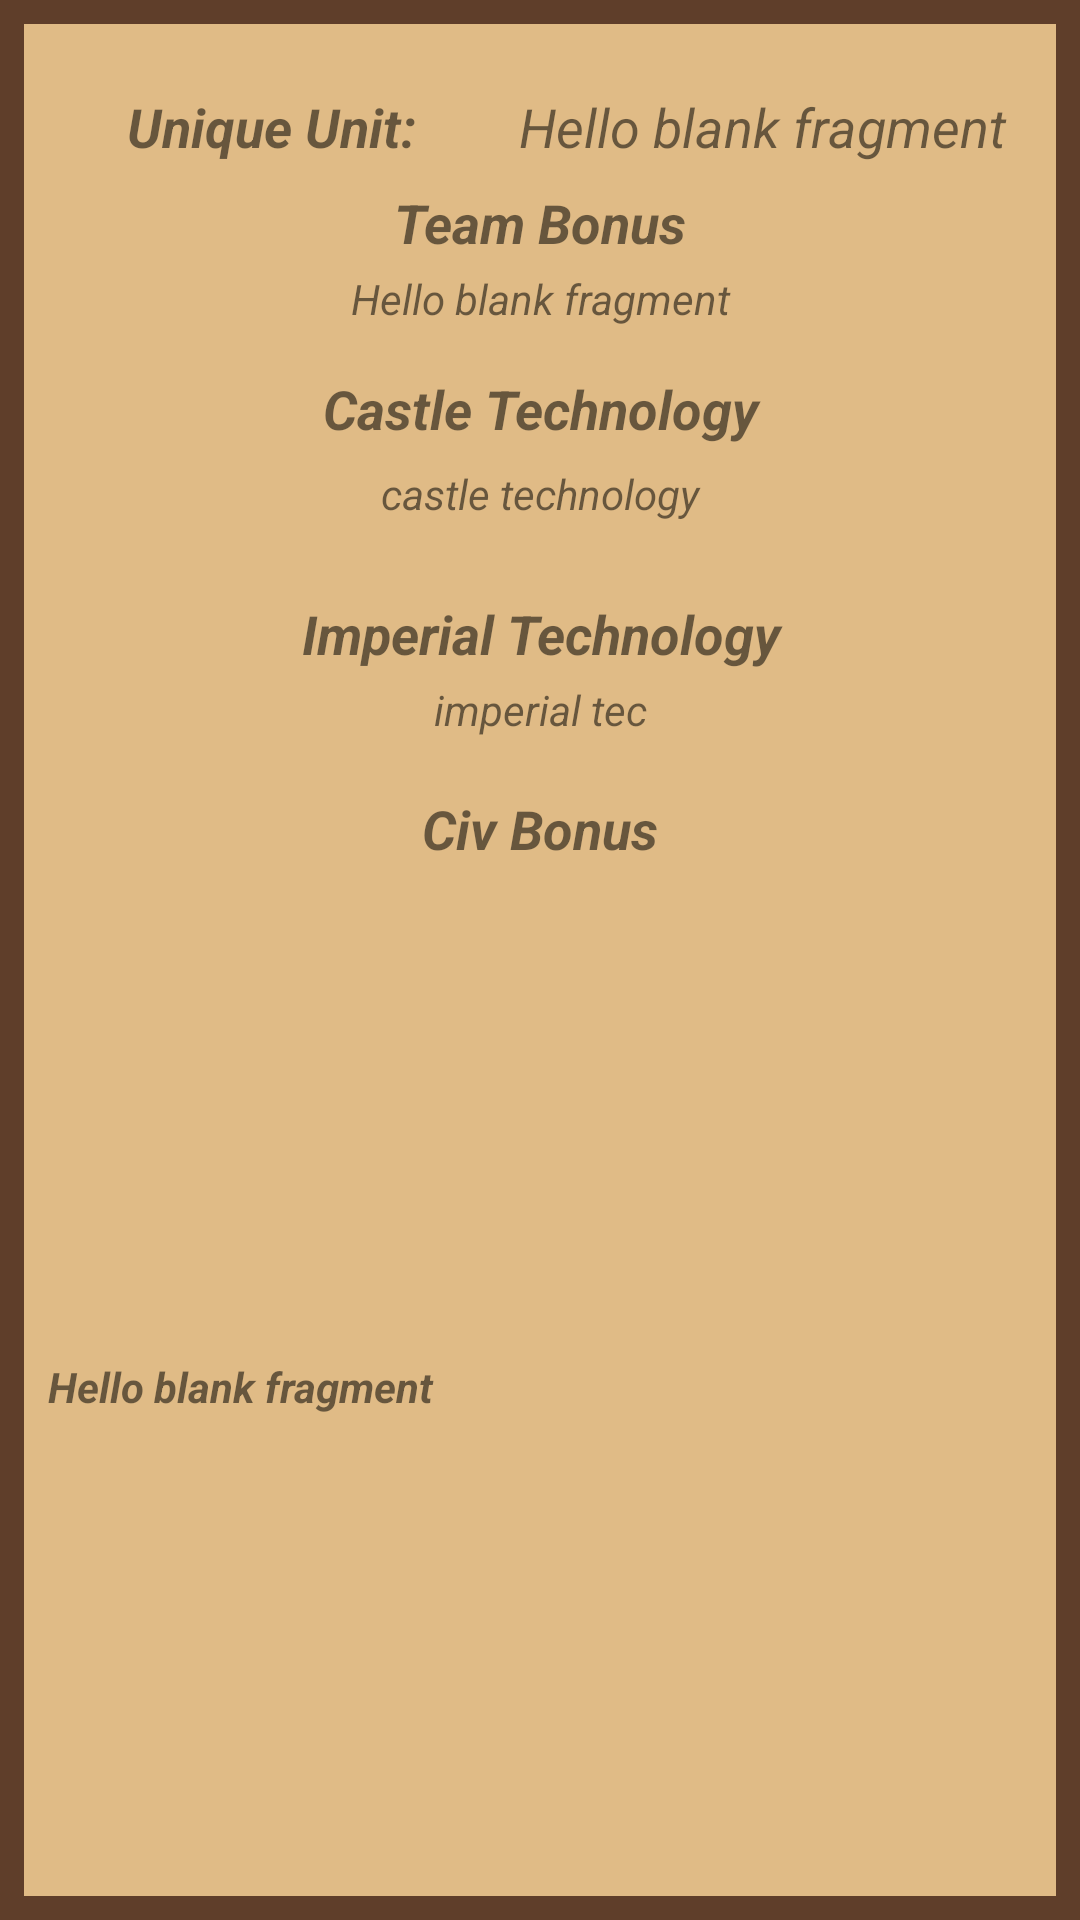

The Android layout XML behind this screen, and the referenced resources:
<!-- AndroidManifest.xml: application theme AppTheme -->
<!-- res/layout/fragment_civ_info.xml -->
<?xml version="1.0" encoding="utf-8"?>
<FrameLayout xmlns:android="http://schemas.android.com/apk/res/android"
    xmlns:app="http://schemas.android.com/apk/res-auto"
    xmlns:tools="http://schemas.android.com/tools"
    android:layout_width="match_parent"
    android:layout_height="match_parent"
    android:id="@+id/FragmentInfo"
    tools:context=".CivInfo">

    

    <android.support.constraint.ConstraintLayout
        android:layout_width="match_parent"
        android:layout_height="match_parent">

        <android.support.constraint.Guideline
            android:id="@+id/guideline6"
            android:layout_width="wrap_content"
            android:layout_height="wrap_content"
            android:orientation="vertical"
            app:layout_constraintGuide_percent="0.5" />

        <ImageView
            android:id="@+id/imageView"
            android:layout_width="0dp"
            android:layout_height="0dp"
            android:src="@color/bgFrameColor"
            app:layout_constraintBottom_toBottomOf="parent"
            app:layout_constraintEnd_toEndOf="parent"
            app:layout_constraintHorizontal_bias="0.0"
            app:layout_constraintStart_toStartOf="parent"
            app:layout_constraintTop_toTopOf="parent"
            app:layout_constraintVertical_bias="0.0" />

        <ImageView
            android:id="@+id/imageView2"
            android:layout_width="0dp"
            android:layout_height="0dp"
            android:layout_marginBottom="8dp"
            android:layout_marginEnd="8dp"
            android:layout_marginStart="8dp"
            android:layout_marginTop="8dp"
            android:src="@color/bgColor"
            app:layout_constraintBottom_toBottomOf="@+id/imageView"
            app:layout_constraintEnd_toEndOf="@+id/imageView"
            app:layout_constraintStart_toStartOf="@+id/imageView"
            app:layout_constraintTop_toTopOf="@+id/imageView" />

        <TextView
            android:id="@+id/CivName"
            android:layout_width="161dp"
            android:layout_height="6dp"
            android:layout_marginEnd="8dp"
            android:layout_marginStart="8dp"
            android:layout_marginTop="8dp"
            android:enabled="false"
            android:text="@string/hello_blank_fragment"
            android:textAlignment="center"
            android:textColor="@color/bgFrameColor"
            android:textSize="0sp"
            android:textStyle="bold|italic"
            app:layout_constraintEnd_toEndOf="@+id/imageView2"
            app:layout_constraintHorizontal_bias="0.0"
            app:layout_constraintStart_toStartOf="@+id/imageView2"
            app:layout_constraintTop_toTopOf="@+id/imageView2" />

        <TextView
            android:id="@+id/UU"
            android:layout_width="149dp"
            android:layout_height="24dp"
            android:layout_marginStart="8dp"
            android:layout_marginTop="8dp"
            android:text="Unique Unit:"
            android:textAlignment="center"
            android:textSize="18sp"
            android:textStyle="bold|italic"
            app:layout_constraintStart_toStartOf="@+id/imageView2"
            app:layout_constraintTop_toBottomOf="@+id/CivName" />

        <TextView
            android:id="@+id/UU_name"
            android:layout_width="0dp"
            android:layout_height="27dp"
            android:layout_marginEnd="8dp"
            android:layout_marginStart="8dp"
            android:layout_marginTop="8dp"
            android:text="@string/hello_blank_fragment"
            android:textAlignment="textStart"
            android:textSize="18sp"
            android:textStyle="italic"
            app:layout_constraintEnd_toEndOf="parent"
            app:layout_constraintStart_toEndOf="@+id/UU"
            app:layout_constraintTop_toBottomOf="@+id/CivName" />

        <TextView
            android:id="@+id/TB"
            android:layout_width="335dp"
            android:layout_height="28dp"
            android:layout_marginEnd="8dp"
            android:layout_marginStart="8dp"
            android:layout_marginTop="8dp"
            android:text="Team Bonus"
            android:textAlignment="center"
            android:textSize="18sp"
            android:textStyle="bold|italic"
            app:layout_constraintEnd_toEndOf="@+id/imageView2"
            app:layout_constraintHorizontal_bias="0.529"
            app:layout_constraintStart_toStartOf="@+id/imageView2"
            app:layout_constraintTop_toBottomOf="@+id/UU" />

        <TextView
            android:id="@+id/TB_Desc"
            android:layout_width="0dp"
            android:layout_height="34dp"
            android:layout_marginEnd="8dp"
            android:layout_marginStart="8dp"
            android:text="@string/hello_blank_fragment"
            android:textAlignment="center"
            android:textSize="14sp"
            android:textStyle="italic"
            app:layout_constraintEnd_toEndOf="@+id/imageView2"
            app:layout_constraintHorizontal_bias="0.533"
            app:layout_constraintStart_toStartOf="@+id/imageView2"
            app:layout_constraintTop_toBottomOf="@+id/TB" />

        <TextView
            android:id="@+id/CB"
            android:layout_width="335dp"
            android:layout_height="28dp"
            android:layout_marginEnd="8dp"
            android:layout_marginStart="8dp"
            android:text="Civ Bonus"
            android:textAlignment="center"
            android:textSize="18sp"
            android:textStyle="bold|italic"
            app:layout_constraintEnd_toEndOf="parent"
            app:layout_constraintHorizontal_bias="0.515"
            app:layout_constraintStart_toStartOf="parent"
            app:layout_constraintTop_toBottomOf="@+id/CB5" />

        <TextView
            android:id="@+id/CB4"
            android:layout_width="335dp"
            android:layout_height="28dp"
            android:layout_marginEnd="8dp"
            android:layout_marginStart="8dp"
            android:text="Imperial Technology"
            android:textAlignment="center"
            android:textSize="18sp"
            android:textStyle="bold|italic"
            app:layout_constraintEnd_toEndOf="parent"
            app:layout_constraintHorizontal_bias="0.515"
            app:layout_constraintStart_toStartOf="parent"
            app:layout_constraintTop_toBottomOf="@+id/CB3" />

        <TextView
            android:id="@+id/CB5"
            android:layout_width="0dp"
            android:layout_height="37dp"
            android:layout_marginEnd="8dp"
            android:layout_marginStart="8dp"
            android:text="imperial tec"
            android:textAlignment="center"
            android:textSize="14sp"
            android:textStyle="italic"
            app:layout_constraintEnd_toEndOf="parent"
            app:layout_constraintHorizontal_bias="0.515"
            app:layout_constraintStart_toStartOf="parent"
            app:layout_constraintTop_toBottomOf="@+id/CB4" />

        <TextView
            android:id="@+id/CB3"
            android:layout_width="0dp"
            android:layout_height="44dp"
            android:layout_marginEnd="8dp"
            android:layout_marginStart="8dp"
            android:text="castle technology"
            android:textAlignment="center"
            android:textSize="14sp"
            android:textStyle="italic"
            app:layout_constraintEnd_toEndOf="parent"
            app:layout_constraintHorizontal_bias="0.515"
            app:layout_constraintStart_toStartOf="parent"
            app:layout_constraintTop_toBottomOf="@+id/CB2" />

        <TextView
            android:id="@+id/CB2"
            android:layout_width="335dp"
            android:layout_height="31dp"
            android:layout_marginEnd="8dp"
            android:layout_marginStart="8dp"
            android:text="Castle Technology"
            android:textAlignment="center"
            android:textSize="18sp"
            android:textStyle="bold|italic"
            app:layout_constraintEnd_toEndOf="parent"
            app:layout_constraintHorizontal_bias="0.515"
            app:layout_constraintStart_toStartOf="parent"
            app:layout_constraintTop_toBottomOf="@+id/TB_Desc" />

        <TextView
            android:id="@+id/CB_DESC"
            android:layout_width="0dp"
            android:layout_height="wrap_content"
            android:layout_marginEnd="16dp"
            android:layout_marginStart="16dp"
            android:text="@string/hello_blank_fragment"
            android:textAlignment="textStart"
            android:textSize="14sp"
            android:textStyle="bold|italic"
            app:layout_constraintBottom_toBottomOf="@+id/imageView2"
            app:layout_constraintEnd_toEndOf="parent"
            app:layout_constraintStart_toStartOf="parent"
            app:layout_constraintTop_toBottomOf="@+id/CB" />

    </android.support.constraint.ConstraintLayout>

</FrameLayout>
<!-- resources referenced by this layout -->
<resources>
  <color name="bgColor">#e0bb86</color>
  <color name="bgFrameColor">#5f3e2a</color>
  <string name="hello_blank_fragment">Hello blank fragment</string>
  <style name="AppTheme" parent="Theme.AppCompat.Light.NoActionBar">
          
          <item name="android:windowBackground">@color/bgColor</item>
          <item name="colorPrimary">@color/colorPrimary</item>
          <item name="colorPrimaryDark">@color/colorPrimaryDark</item>
          <item name="colorAccent">@color/colorAccent</item>
      </style>
  <color name="colorPrimary">#3F51B5</color>
  <color name="colorPrimaryDark">#303F9F</color>
  <color name="colorAccent">#FF4081</color>
</resources>
